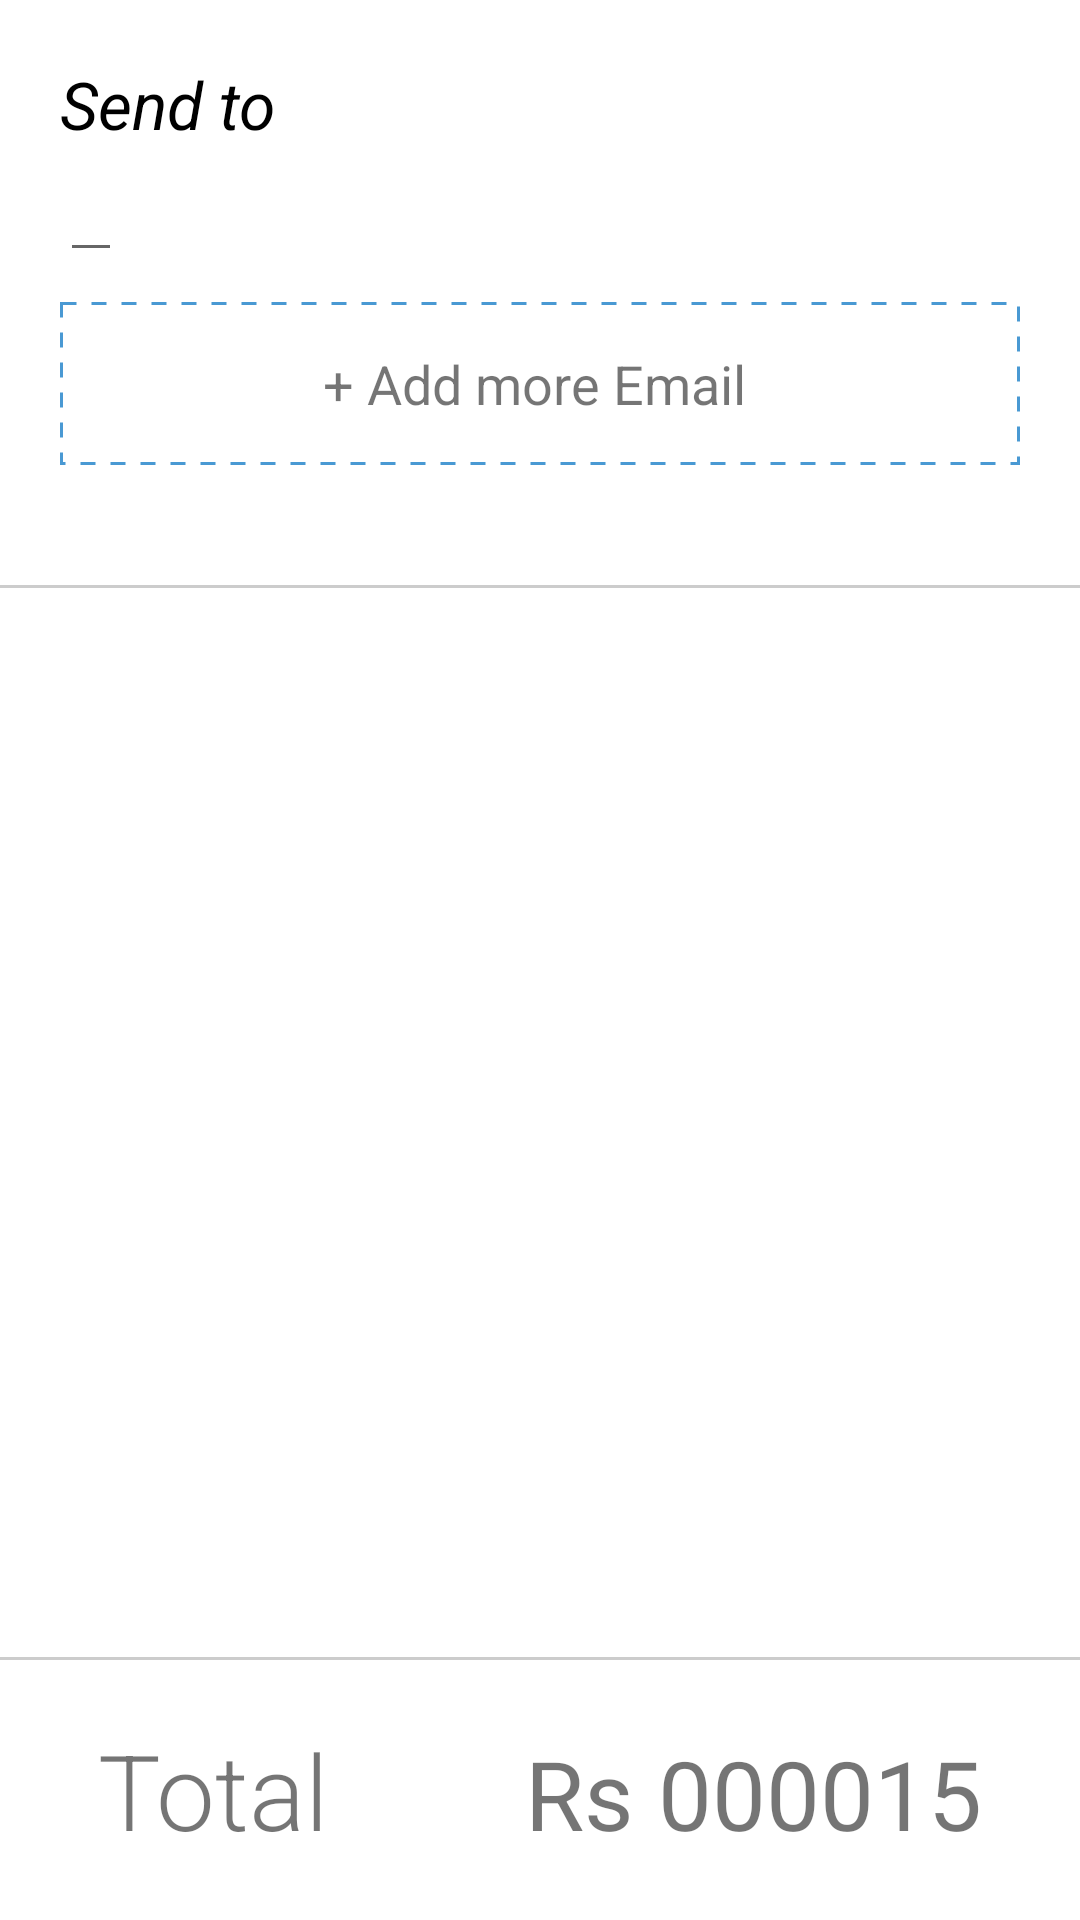

Reconstruct the res/layout file that produces this screen, plus the resources it refers to.
<!-- AndroidManifest.xml: application theme AppTheme -->
<!-- res/layout/send_invoice.xml -->
<?xml version="1.0" encoding="utf-8"?>
<LinearLayout
    android:layout_width="match_parent"
    android:layout_height="match_parent"
    android:orientation="vertical"
    android:background="@color/colorWhite"
    xmlns:android="http://schemas.android.com/apk/res/android">
        <LinearLayout
            android:orientation="vertical"
            android:layout_margin="10dp"
            android:padding="10dp"
            android:layout_width="match_parent"
            android:layout_height="wrap_content"
            android:weightSum="1">
            <TextView
                android:layout_width="match_parent"
                android:layout_height="wrap_content"
                android:text="Send to"
                android:textStyle="italic"
                android:textColor="#000"
                android:textSize="22sp"
                />
            <HorizontalScrollView
            android:layout_width="match_parent"
            android:layout_height="wrap_content">
                <TextView
                    android:textSize="18sp"
                    android:scrollHorizontally="true"
                    android:maxLines="1"
                    android:id="@+id/email"
                    android:textColor="@color/colorAccent"
                    android:background="?attr/editTextBackground"
                    android:layout_width="match_parent"
                    android:layout_height="wrap_content"
                    />
            </HorizontalScrollView>
            <TextView
                android:layout_width="match_parent"
                android:padding="15dp"
                android:layout_marginTop="10dp"
                android:layout_marginBottom="20dp"
                android:id="@+id/addmore"
                android:textSize="18sp"
                android:background="@drawable/dashed_border"
                android:text="+ Add more Email "
                android:gravity="center"
                android:layout_height="wrap_content" />
            </LinearLayout>




            <LinearLayout
            android:layout_width="match_parent"
            android:background="#ccc"
            android:layout_height="1dp"/>




        <android.support.v7.widget.RecyclerView
            android:layout_width="match_parent"
            android:layout_marginBottom="20dp"
            android:padding="10dp"
            android:id="@+id/item_list_recycler"
            android:layout_height="wrap_content">
        </android.support.v7.widget.RecyclerView>



    <LinearLayout
        android:layout_width="match_parent"
        android:layout_weight="1"
        android:layout_height="wrap_content"/>

    <LinearLayout
            android:layout_width="match_parent"
            android:background="#ccc"
            android:layout_height="1dp"/>

        <LinearLayout
        android:layout_width="match_parent"
        android:orientation="horizontal"
        android:weightSum="2"
        android:layout_marginBottom="20dp"
            android:layout_marginTop="20dp"

        android:layout_height="wrap_content">
        <TextView
            android:textSize="35sp"
            android:gravity="center"
            android:layout_weight="1"
            android:fontFamily="sans-serif-light"
            android:layout_width="wrap_content"
            android:text="Total"
            android:layout_height="wrap_content"
            />
        <TextView
            android:textSize="32sp"
            android:gravity="center"
            android:id="@+id/total"
            android:layout_weight="1"
            android:layout_width="wrap_content"
            android:text="Rs 000015"
            android:layout_height="wrap_content"
            />
    </LinearLayout>
    </LinearLayout>
<!-- resources referenced by this layout -->
<resources>
  <color name="colorAccent">#FF4081</color>
  <color name="colorWhite">#FFF</color>
  <!-- drawable dashed_border (drawable) -->
  <layer-list xmlns:android="http://schemas.android.com/apk/res/android" >
      <item>
          <shape>
              <solid android:color="#fff" />
              <stroke
                  android:dashGap="5dp"
                  android:dashWidth="5dp"
                  android:width="1dp"
                  android:color="@color/colorPrimary" />
              <padding
                  android:bottom="5dp"
                  android:left="5dp"
                  android:right="5dp"
                  android:top="5dp" />
          </shape>
      </item>
  </layer-list>
  <style name="AppTheme" parent="Theme.AppCompat.Light.DarkActionBar">
          
          <item name="colorPrimary">@color/colorPrimary</item>
          <item name="colorPrimaryDark">@color/colorPrimaryDark</item>
          <item name="colorAccent">@color/colorAccent</item>
      </style>
  <color name="colorPrimary">#4999d3</color>
  <color name="colorPrimaryDark">#0361a5</color>
</resources>
